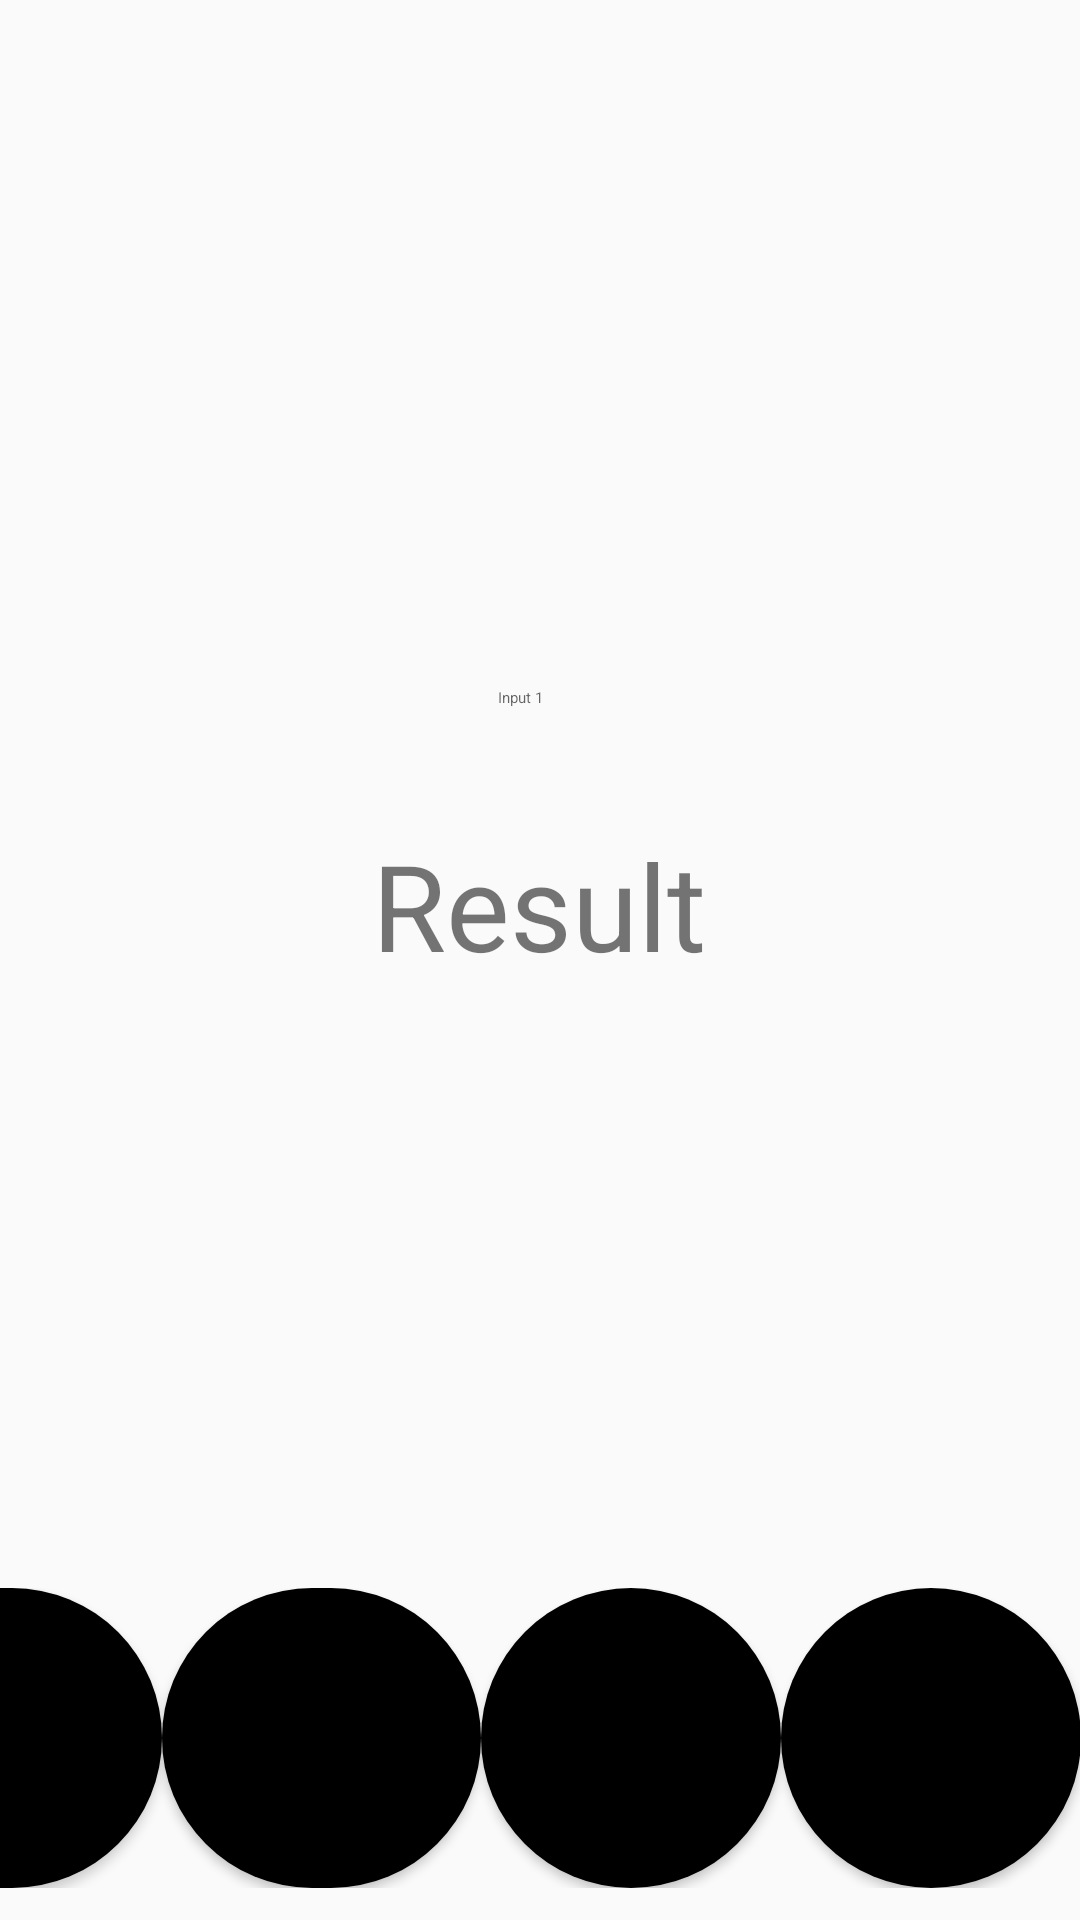

Android layout source for this screen:
<!-- AndroidManifest.xml: application theme AppTheme -->
<!-- res/layout/activity_second.xml -->
<?xml version="1.0" encoding="utf-8"?>
<androidx.constraintlayout.widget.ConstraintLayout xmlns:android="http://schemas.android.com/apk/res/android"
    xmlns:app="http://schemas.android.com/apk/res-auto"
    xmlns:tools="http://schemas.android.com/tools"
    android:layout_width="match_parent"
    android:layout_height="match_parent"
    tools:context=".SecondActivity">

    <EditText
        android:id="@+id/firstNumeditText1"
        style="@style/Base.Widget.MaterialComponents.TextInputEditText"
        android:layout_width="wrap_content"
        android:layout_height="wrap_content"
        android:ems="10"
        android:hint="Input 1"
        android:inputType="numberDecimal"
        app:layout_constraintBottom_toBottomOf="parent"
        app:layout_constraintEnd_toEndOf="parent"
        app:layout_constraintStart_toStartOf="parent"
        app:layout_constraintTop_toTopOf="parent"
        app:layout_constraintVertical_bias="0.354" />

    <TextView
        android:id="@+id/resultTextView2"
        android:layout_width="wrap_content"
        android:layout_height="wrap_content"
        android:text="Result"
        android:textSize="40sp"
        app:layout_constraintBottom_toBottomOf="parent"
        app:layout_constraintEnd_toEndOf="parent"
        app:layout_constraintHorizontal_bias="0.498"
        app:layout_constraintStart_toStartOf="parent"
        app:layout_constraintTop_toTopOf="parent"
        app:layout_constraintVertical_bias="0.469" />

    <LinearLayout
        android:layout_width="409dp"
        android:layout_height="100dp"
        android:orientation="horizontal"
        app:layout_constraintBottom_toBottomOf="parent"
        app:layout_constraintEnd_toEndOf="parent"
        app:layout_constraintHorizontal_bias="1.0"
        app:layout_constraintStart_toStartOf="parent"
        app:layout_constraintTop_toTopOf="parent"
        app:layout_constraintVertical_bias=".98">

        <Button
            android:id="@+id/addbt12"
            android:layout_width="102.5dp"
            android:layout_height="100dp"
            android:background="@drawable/mybutton2"
            android:hapticFeedbackEnabled="true"
            android:text="SIn"
            android:textSize="40sp" />

        <Button
            android:id="@+id/addbt13"
            android:layout_width="102.5dp"
            android:layout_height="100dp"
            android:layout_weight="1"
            android:background="@drawable/mybutton2"
            android:hapticFeedbackEnabled="true"
            android:text="Cos"
            android:textSize="40sp" />

        <Button
            android:id="@+id/addbt14"
            android:layout_width="100dp"
            android:layout_height="100dp"
            android:background="@drawable/mybutton2"
            android:hapticFeedbackEnabled="true"
            android:text="Tan"
            android:textSize="40sp" />

        <Button
            android:id="@+id/addbt15"
            android:layout_width="100dp"
            android:layout_height="100dp"
            android:background="@drawable/mybutton2"
            android:hapticFeedbackEnabled="true"
            android:text="RAd"
            android:textSize="40sp" />
    </LinearLayout>
</androidx.constraintlayout.widget.ConstraintLayout>
<!-- resources referenced by this layout -->
<resources>
  <!-- drawable mybutton2 (drawable) -->
  <?xml version="1.0" encoding="utf-8"?>
  <shape xmlns:android="http://schemas.android.com/apk/res/android">
      android:shape="rectangle" android:padding="10dp">
      
      <solid android:color="#000000"/>
      <corners android:radius="1000dp">
  
      </corners>
  
  </shape>
  <style name="AppTheme" parent="Theme.AppCompat.DayNight.DarkActionBar">
          
          <item name="colorPrimary">#050505</item>
          <item name="colorPrimaryDark">#000000</item>
          <item name="colorAccent">#FFFFFF</item>
      </style>
</resources>
